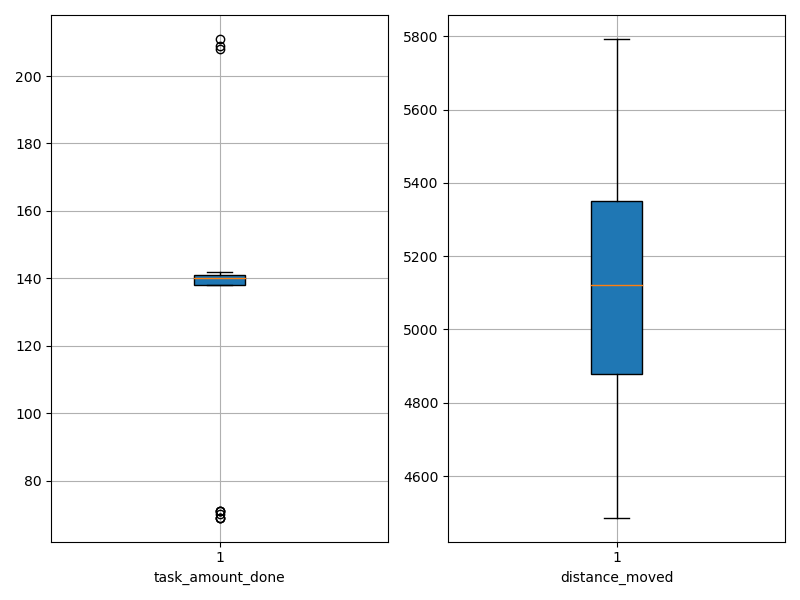

The table this chart was drawn from, first rows:
agent_id, task_amount_done, distance_moved
0, 70.0, 4497
1, 140.0, 5040
2, 69.0, 5355
3, 139.0, 4519
4, 141.0, 5519
5, 71.0, 4968
6, 139.0, 4655
7, 141.0, 5003
8, 140.0, 4487
9, 211.0, 5122
10, 140.0, 5520
11, 139.0, 5334
12, 138.0, 5279
13, 69.0, 5694
14, 71.0, 5328
15, 139.0, 5655
16, 71.0, 4870
17, 138.0, 5134
18, 141.0, 4684
19, 140.0, 4830
20, 69.0, 5121
21, 142.0, 5324
22, 141.0, 5457
23, 141.0, 4706
24, 141.0, 5050
25, 140.0, 5793
26, 142.0, 5314
27, 140.0, 4910
28, 208.0, 5541
29, 209.0, 4959
